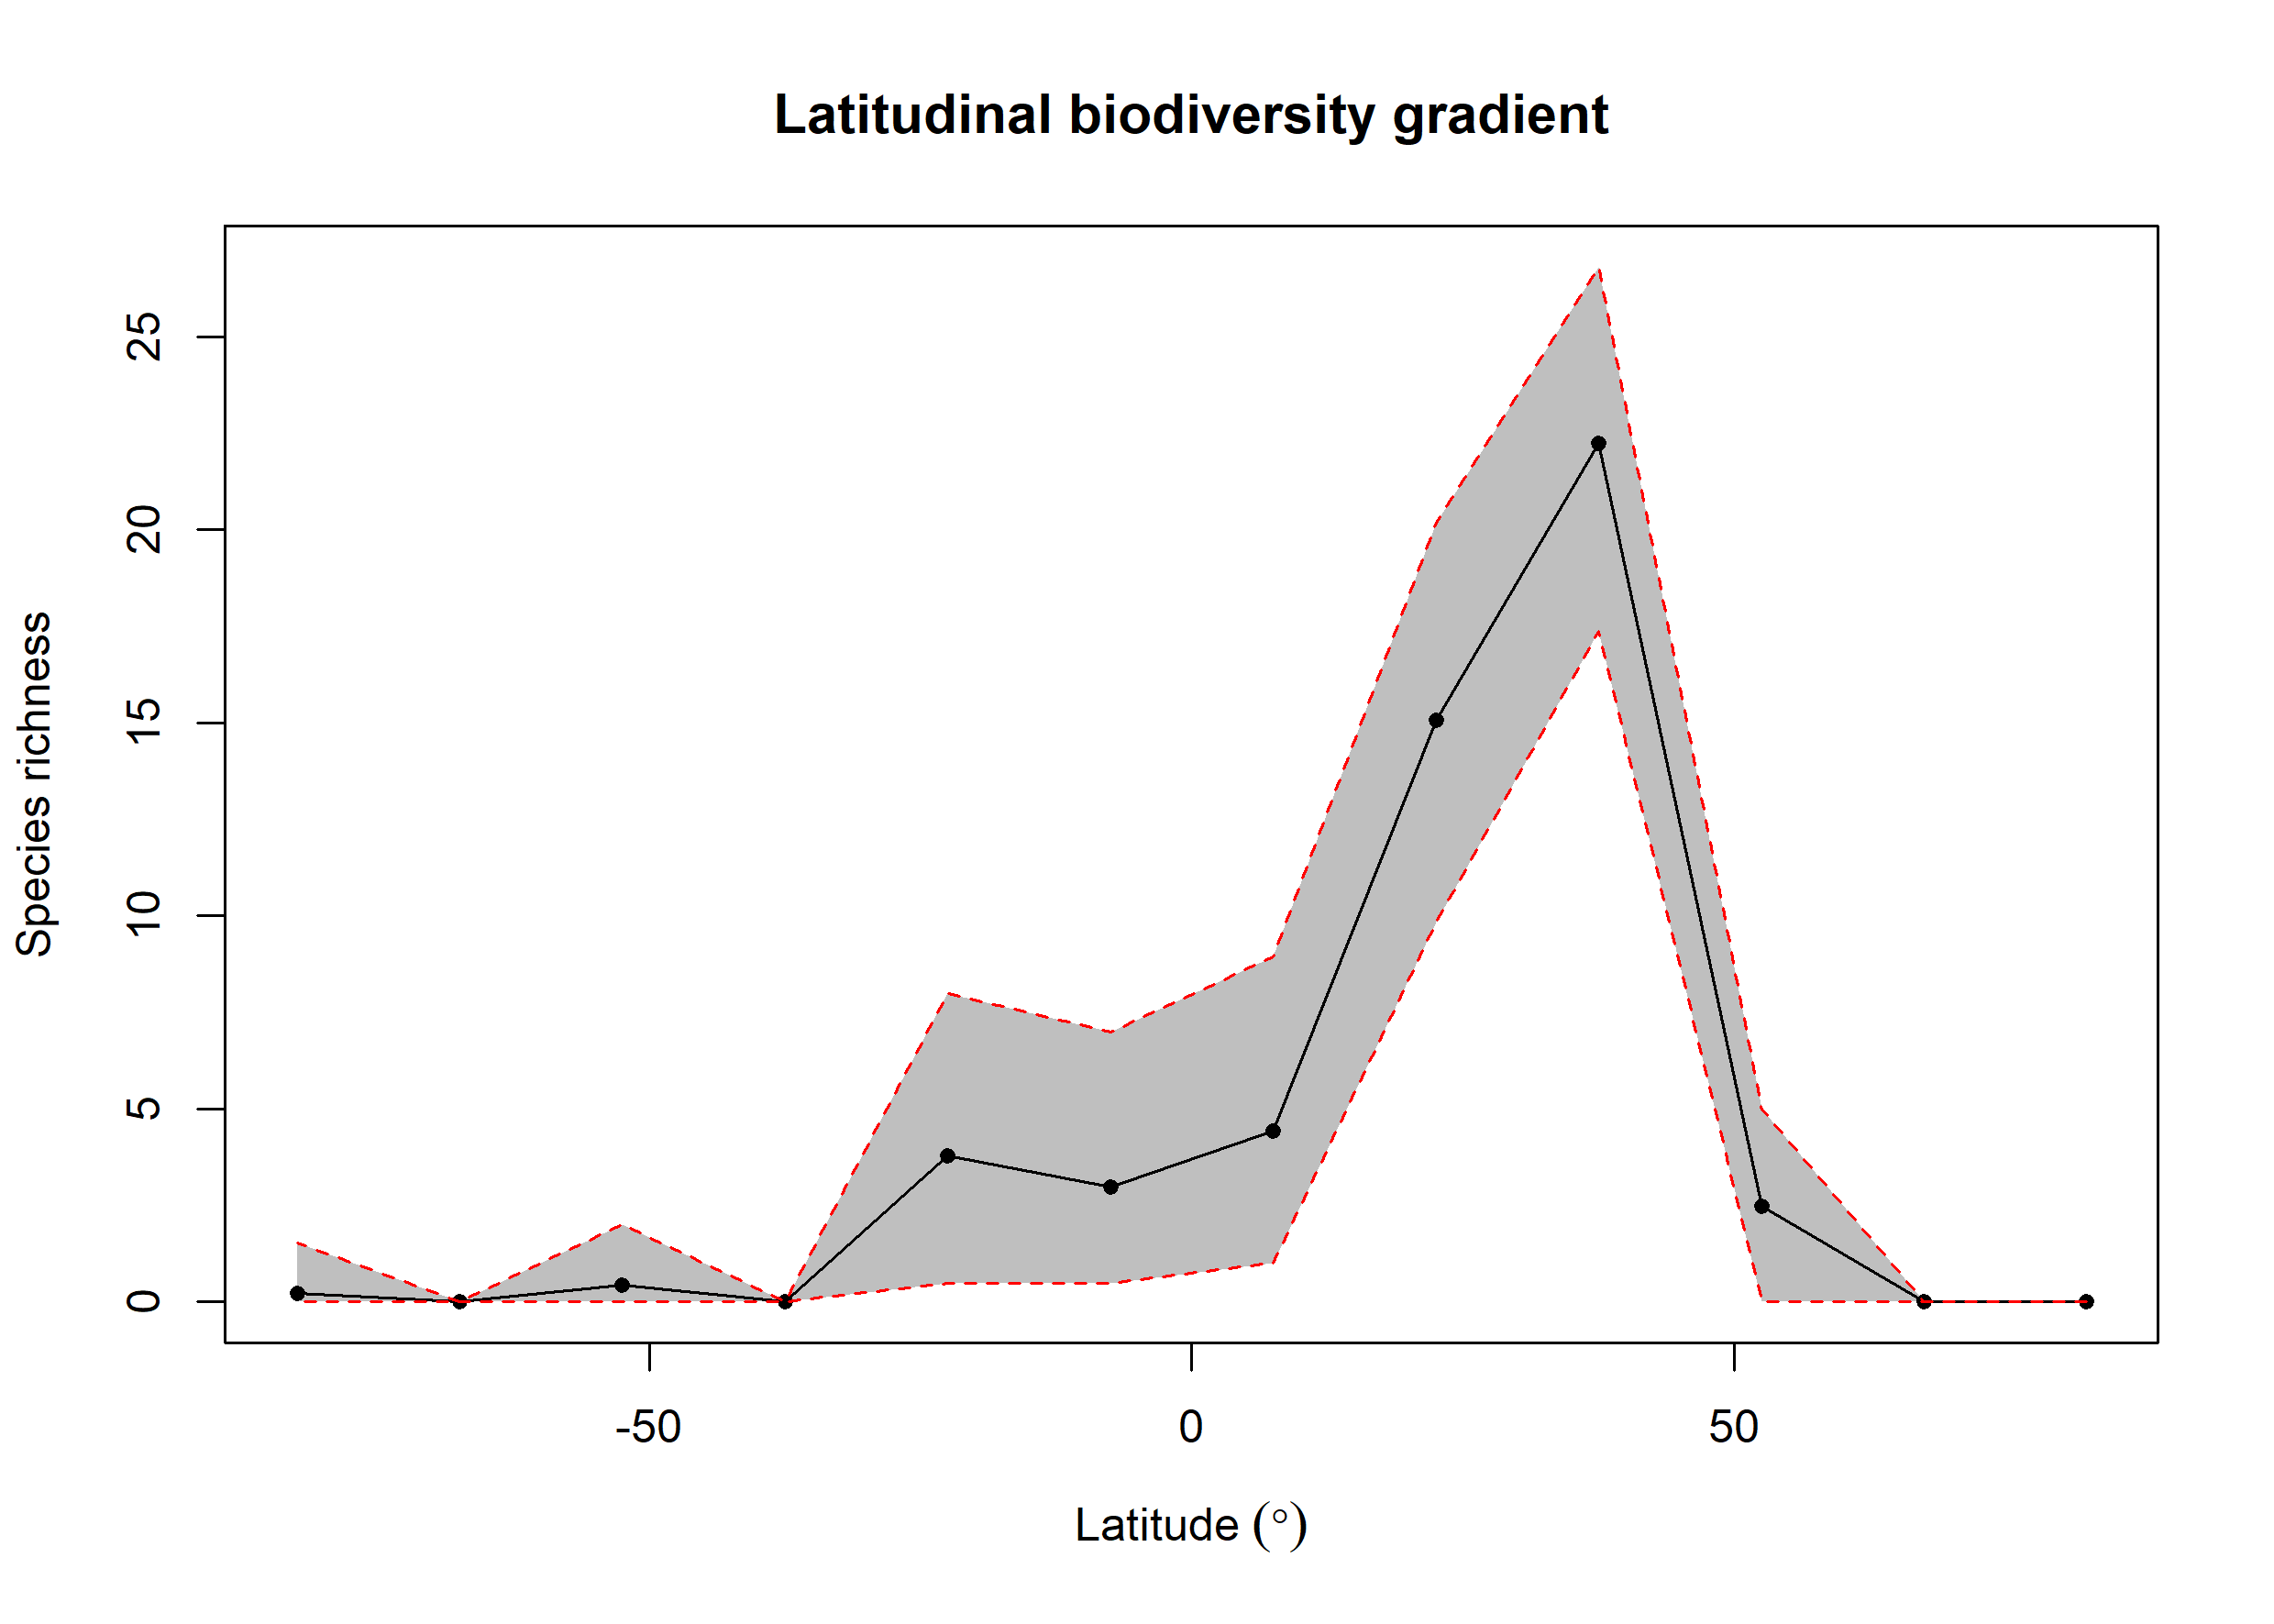

Values plotted in this chart, from the file beside it:
bin, max, min, mid, hemisphere, mean_richness, CI.Lower, CI.Upper
1, 90, 75, 82.5, N, 0.02, 0, 0
2, 75, 60, 67.5, N, 0.01, 0, 0
3, 60, 45, 52.5, N, 2.49, 0, 5
4, 45, 30, 37.5, N, 22.24, 17.37, 26.81
5, 30, 15, 22.5, N, 15.06, 9.845, 20.16
6, 15, 0, 7.5, N, 4.423, 1, 8.929
7, 0, -15, -7.5, S, 2.969, 0.475, 6.999
8, -15, -30, -22.5, S, 3.789, 0.475, 7.99
9, -30, -45, -37.5, S, NA, NA, NA
10, -45, -60, -52.5, S, 0.44, 0, 2
11, -60, -75, -67.5, S, NA, NA, NA
12, -75, -90, -82.5, S, 0.23, 0, 1.525
